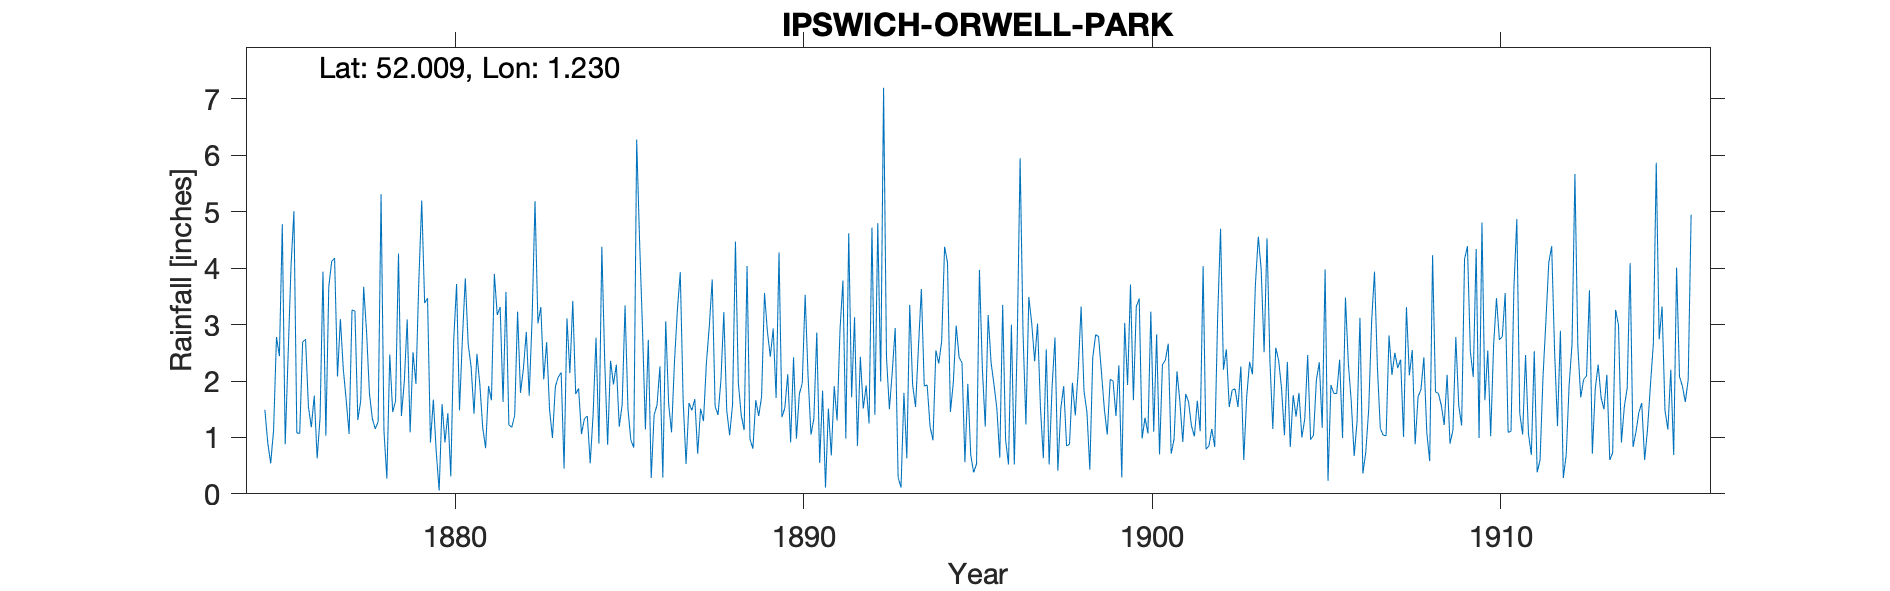

The table this chart was drawn from, first rows:
IPSWICH ORWELL PARK, , , , , , , , , , , , , , , , , , , , , , , 
Grid ref, TM218394, Long, 1.23, Lat, 52.01, Elevation, 60, ft, , , , , , , , , , , , , , , 
Station no, RR1057, , , , , , , , , , , , , , , , , , , , , , 
, 1870, 1871, 1872, 1873, 1874, 1875, 1876, 1877, 1878, 1879, 1880, 1881, 1882, 1883, 1884, 1885, 1886, 1887, 1888, 1889, 1890, 1891, 1892
January, , , , , , 1.49, 1.07, 4.18, 1.78, 1.99, 0.06, 1.42, 1.22, 2.03, 1.87, 1.94, 2.73, 1.65, 1.4, 0.8, 2.12, 1.83, 0.85
February, , , , , , 0.9, 2.69, 2.08, 1.33, 3.09, 1.59, 2.48, 1.18, 2.69, 1.06, 2.29, 0.28, 0.53, 2.01, 1.66, 0.91, 0.11, 2.43
March, , , , , , 0.54, 2.74, 3.1, 1.15, 1.09, 0.91, 1.94, 1.39, 1.5, 1.33, 1.19, 1.4, 1.61, 3.22, 1.38, 2.42, 1.51, 1.51
April, , , , , , 1.13, 1.54, 2.21, 1.28, 2.51, 1.43, 1.17, 3.23, 0.99, 1.38, 1.58, 1.57, 1.48, 1.48, 1.72, 0.98, 0.68, 1.92
May, , , , , , 2.78, 1.18, 1.66, 5.31, 1.95, 0.31, 0.81, 1.79, 1.9, 0.54, 3.34, 2.26, 1.68, 1.04, 3.56, 1.77, 1.91, 1.25
June, , , , , , 2.44, 1.74, 1.06, 1.11, 3.77, 2.71, 1.91, 2.22, 2.07, 1.41, 1.5, 0.29, 0.71, 1.58, 2.88, 1.96, 1.3, 4.72
July, , , , , , 4.78, 0.63, 3.26, 0.27, 5.2, 3.72, 1.66, 2.87, 2.15, 2.77, 0.95, 3.06, 1.51, 4.47, 2.43, 3.53, 2.91, 1.4
August, , , , , , 0.88, 1.35, 3.24, 2.47, 3.38, 1.48, 3.9, 1.74, 0.45, 0.89, 0.82, 1.6, 1.29, 1.96, 2.93, 2.08, 3.78, 4.8
September, , , , , , 2.46, 3.94, 1.31, 1.45, 3.47, 2.75, 3.17, 3.11, 3.11, 4.38, 6.28, 1.09, 2.32, 1.39, 1.7, 1.05, 0.98, 1.99
October, , , , , , 4.03, 1.03, 1.65, 1.65, 0.91, 3.82, 3.31, 5.19, 2.14, 2.34, 4.48, 2.33, 2.97, 1.13, 4.28, 1.33, 4.62, 7.2
November, , , , , , 5.01, 3.67, 3.67, 4.26, 1.67, 2.65, 1.63, 3.02, 3.42, 0.87, 2.93, 3.25, 3.8, 4.04, 1.36, 2.86, 1.71, 2.42
December, , , , , , 1.08, 4.12, 2.88, 1.38, 0.74, 2.25, 3.58, 3.31, 1.77, 2.36, 1.14, 3.93, 1.55, 0.97, 1.52, 0.55, 3.13, 1.5
Total, , , , , , 27.52, 25.7, 30.3, 23.44, 29.77, 23.68, 26.98, 30.27, 24.22, 21.2, 28.44, 23.79, 21.1, 24.69, 26.22, 21.56, 24.47, 31.99
